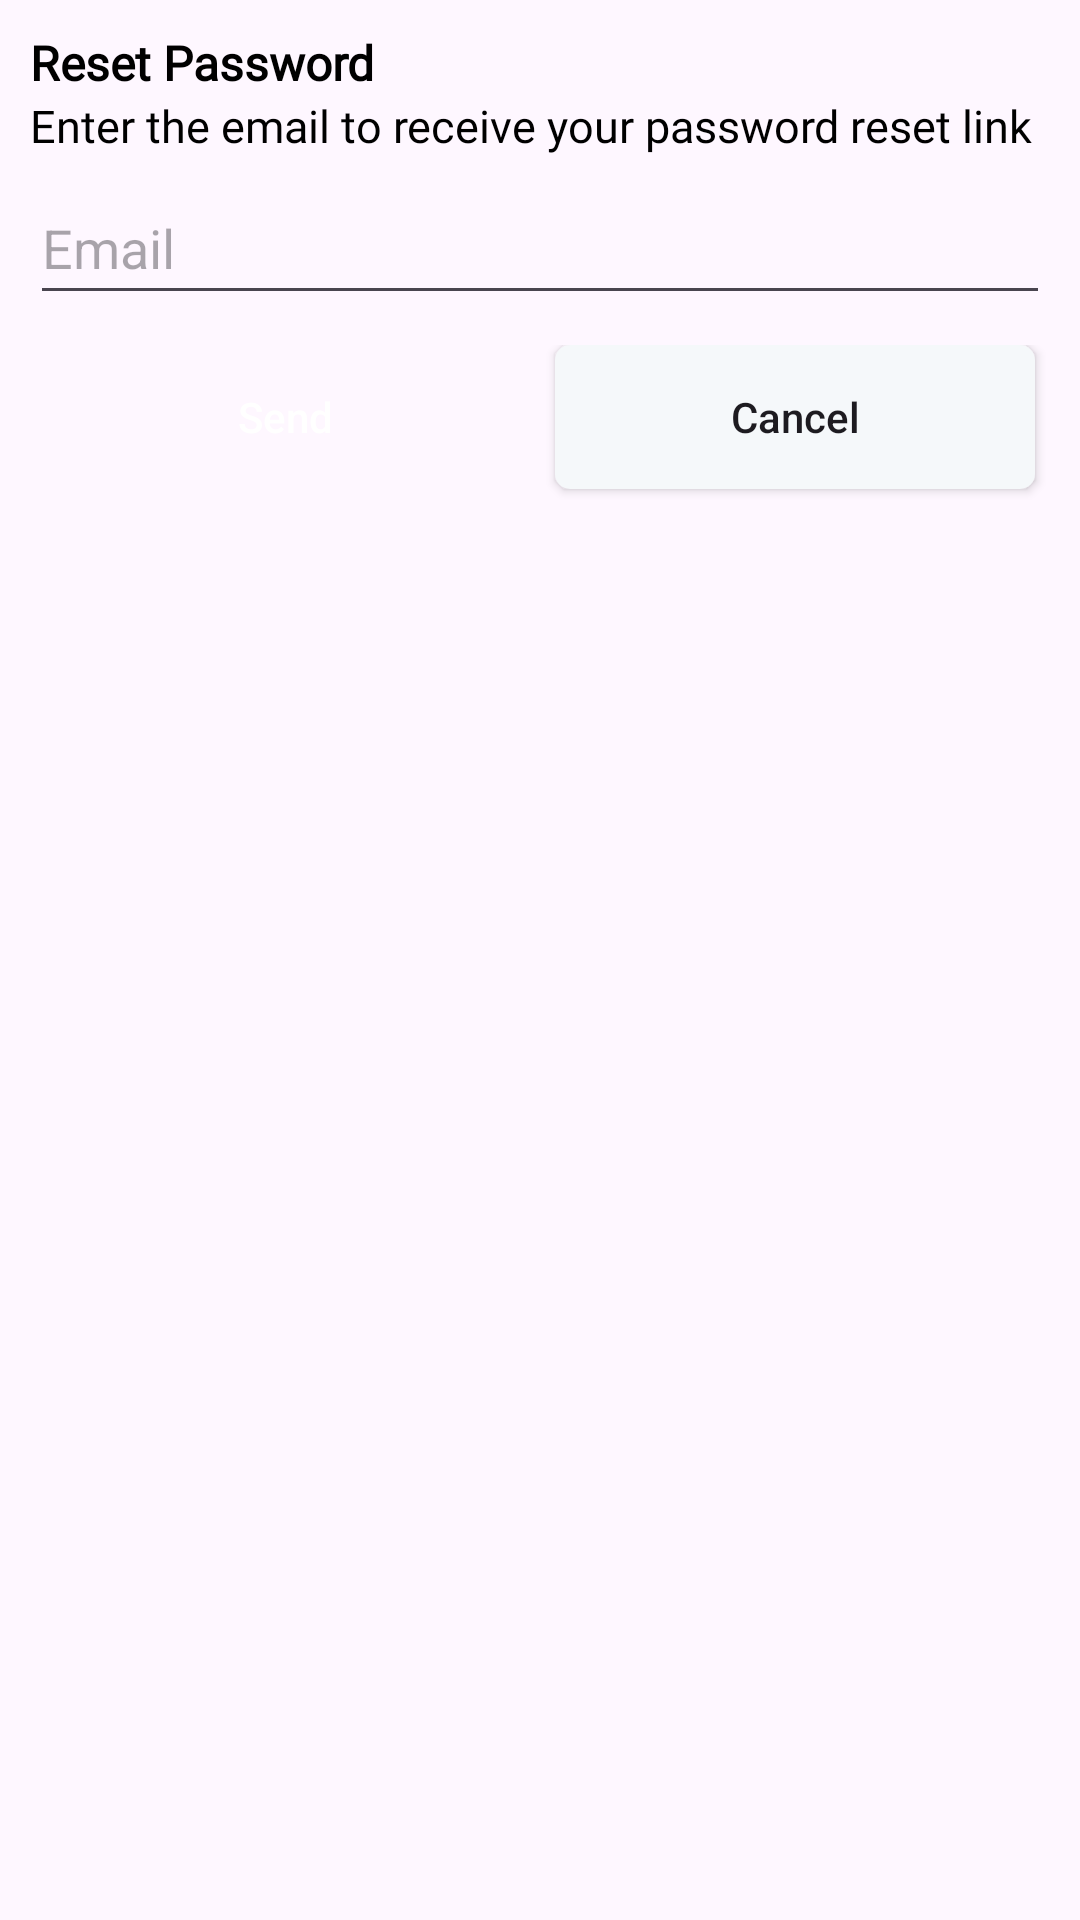

Android layout source for this screen:
<!-- AndroidManifest.xml: application theme Theme.VirtuMartTest -->
<!-- res/layout/reset_password.xml -->
<?xml version="1.0" encoding="utf-8"?>
<androidx.constraintlayout.widget.ConstraintLayout
    xmlns:android="http://schemas.android.com/apk/res/android"
    android:layout_width="match_parent"
    android:layout_height="wrap_content"
    xmlns:app="http://schemas.android.com/apk/res-auto">

    <TextView
        android:id="@+id/resetPassTitleTxt"
        android:layout_width="wrap_content"
        android:layout_height="wrap_content"
        android:layout_marginTop="10dp"
        android:layout_marginStart="10dp"
        app:layout_constraintStart_toStartOf="parent"
        app:layout_constraintTop_toTopOf="parent"
        android:text="Reset Password"
        android:textColor="@color/black"
        android:textStyle="bold"
        android:textSize="16sp"
        android:fontFamily="@font/poppins_thin"/>

    <TextView
        android:id="@+id/resetPassMessageTxt"
        android:layout_width="0dp"
        android:layout_height="wrap_content"
        android:layout_marginStart="10dp"
        android:layout_marginEnd="10dp"
        android:fontFamily="@font/poppins_light"
        android:text="Enter the email to receive your password reset link"
        android:textColor="@color/black"
        android:textSize="15sp"
        app:layout_constraintEnd_toEndOf="parent"
        app:layout_constraintStart_toStartOf="parent"
        app:layout_constraintTop_toBottomOf="@+id/resetPassTitleTxt" />

    <EditText
        android:id="@+id/resetPassEdtTxt"
        android:layout_width="0dp"
        android:layout_height="48dp"
        android:layout_marginTop="5dp"
        android:hint="Email"
        app:layout_constraintEnd_toEndOf="@+id/resetPassMessageTxt"
        app:layout_constraintStart_toStartOf="@+id/resetPassMessageTxt"
        app:layout_constraintTop_toBottomOf="@+id/resetPassMessageTxt" />

    <LinearLayout
        android:layout_width="0dp"
        android:layout_height="wrap_content"
        android:orientation="horizontal"
        android:layout_marginTop="10dp"
        app:layout_constraintTop_toBottomOf="@id/resetPassEdtTxt"
        app:layout_constraintStart_toStartOf="@id/resetPassEdtTxt"
        app:layout_constraintEnd_toEndOf="@id/resetPassEdtTxt">

        <androidx.appcompat.widget.AppCompatButton
            android:id="@+id/resetPassSendBtn"
            android:layout_width="wrap_content"
            android:layout_height="wrap_content"
            android:layout_marginStart="5dp"
            android:layout_marginEnd="5dp"
            android:layout_weight="1"
            android:background="@drawable/blue_background"
            android:text="Send"
            android:textColor="@color/white"
            android:textAllCaps="false"
            android:layout_marginBottom="10dp"/>

        <androidx.appcompat.widget.AppCompatButton
            android:id="@+id/resetPassCancelBtn"
            android:layout_width="wrap_content"
            android:layout_height="wrap_content"
            android:layout_marginStart="5dp"
            android:layout_marginEnd="5dp"
            android:layout_weight="1"
            android:background="@drawable/white_background"
            android:text="Cancel"
            android:textAllCaps="false"
            android:layout_marginBottom="10dp"/>
    </LinearLayout>

</androidx.constraintlayout.widget.ConstraintLayout>
<!-- resources referenced by this layout -->
<resources>
  <color name="black">#FF000000</color>
  <color name="white">#FFFFFFFF</color>
  <!-- drawable white_background (drawable-v24) -->
  <shape android:shape="rectangle" xmlns:android="http://schemas.android.com/apk/res/android">
      <solid android:color="@color/g_white"/>
      <corners android:radius="@dimen/buttonCorners"/>
  </shape>
  <style name="Theme.VirtuMartTest" parent="Base.Theme.VirtuMartTest" />
  <color name="g_white">#F5F8FA</color>
  <dimen name="buttonCorners">5dp</dimen>
  <style name="Base.Theme.VirtuMartTest" parent="Theme.Material3.Light.NoActionBar">
          
          
  
  
  
      </style>
</resources>
